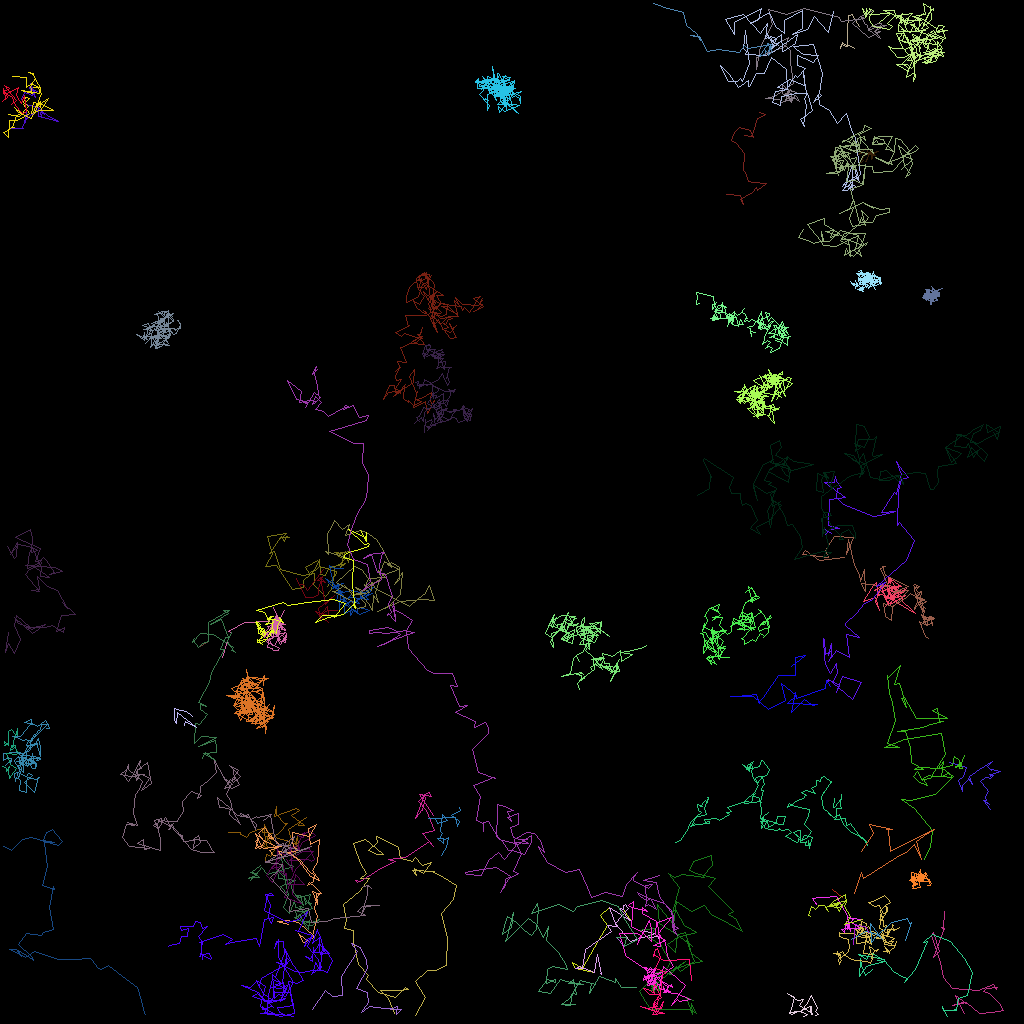

Data behind this chart, as committed beside it:
traj_idx, frame, x, y, z
300, 1, 75.09, 121.8, 0.0
300, 2, 74.69, 119.3, 0.0
300, 3, 74.19, 121.5, 0.0
300, 5, 71.83, 121, 0.0
300, 6, 71.49, 120.3, 0.0
300, 7, 72.75, 121, 0.0
300, 9, 74.71, 117.5, 0.0
300, 11, 75.91, 115.7, 0.0
300, 13, 74.99, 114.4, 0.0
300, 14, 76.16, 113.4, 0.0
300, 15, 78.83, 115.1, 0.0
300, 17, 77.87, 113.7, 0.0
300, 18, 77.84, 113.1, 0.0
300, 19, 78.11, 112.9, 0.0
7, 0, 109.3, 18.98, 0.0
7, 1, 108.9, 19.88, 0.0
7, 2, 108.9, 19.22, 0.0
7, 3, 109, 19.73, 0.0
7, 4, 108.9, 18.79, 0.0
7, 5, 108.1, 20.17, 0.0
7, 6, 108.2, 20.16, 0.0
7, 7, 108.6, 19.01, 0.0
7, 8, 108.9, 18.64, 0.0
7, 9, 109.4, 19.39, 0.0
7, 10, 108.5, 19.12, 0.0
7, 11, 108.1, 19.12, 0.0
7, 12, 108.4, 19.27, 0.0
7, 13, 109.8, 18.87, 0.0
7, 14, 108.7, 19.17, 0.0
7, 15, 108.1, 18.49, 0.0
7, 16, 107.3, 19.21, 0.0
7, 17, 107.9, 18.96, 0.0
7, 18, 108.1, 19.32, 0.0
7, 19, 108.3, 19.04, 0.0
7, 20, 107.3, 20.43, 0.0
7, 21, 107.8, 19.97, 0.0
6, 0, 4.643, 11.38, 0.0
6, 1, 3.664, 10.97, 0.0
6, 2, 4.275, 11.44, 0.0
6, 3, 3.732, 10.31, 0.0
6, 4, 4.381, 12.1, 0.0
6, 5, 3.631, 10.92, 0.0
6, 6, 4.012, 11.91, 0.0
6, 7, 3.038, 11.49, 0.0
6, 8, 2.605, 12.35, 0.0
6, 9, 3.083, 13, 0.0
6, 10, 4.782, 13.33, 0.0
6, 11, 4.756, 14.51, 0.0
6, 12, 6.725, 15.03, 0.0
6, 13, 7.158, 15.08, 0.0
6, 14, 7.222, 15.16, 0.0
6, 15, 5.985, 14.56, 0.0
6, 16, 5.269, 13.93, 0.0
6, 17, 5.066, 14.61, 0.0
6, 18, 5.036, 14.03, 0.0
6, 19, 5.029, 14.06, 0.0
6, 20, 5.554, 14.23, 0.0
6, 21, 4.828, 13.46, 0.0
6, 22, 2.952, 14.99, 0.0
6, 23, 3.097, 15.26, 0.0
... 6,343 more rows
